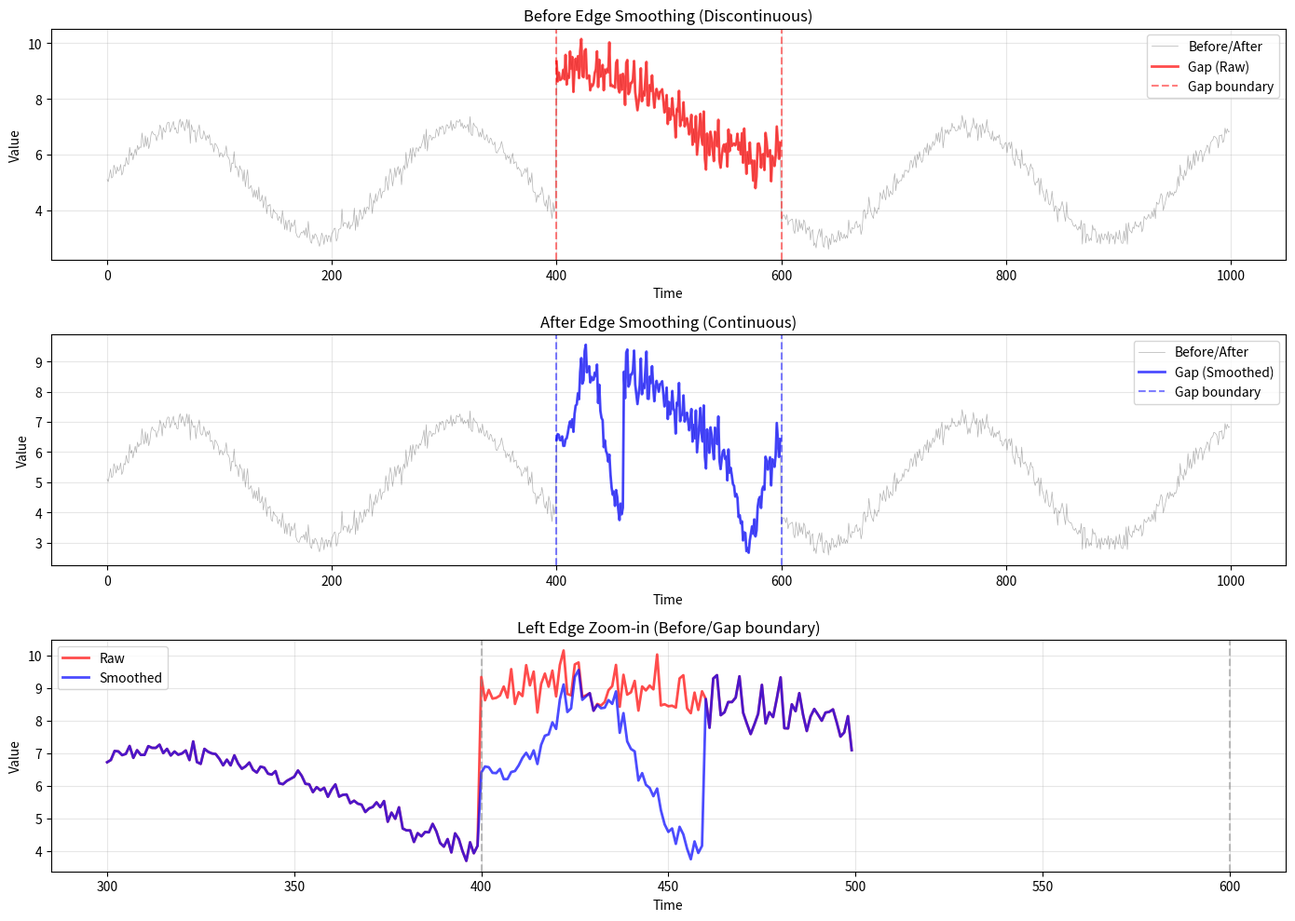

The matplotlib source for this figure:
#!/usr/bin/env python3
"""
Edge Smoothing for Gap Filling

Gap 경계에서 불연속성 제거 및 부드러운 전환 생성
Kaiser-Bessel window 사용
"""

import numpy as np
from scipy.signal.windows import kaiser, get_window
from typing import Optional


def edge_smoothing(gap: np.ndarray,
                   before: np.ndarray,
                   after: np.ndarray,
                   window_size: int = 60,
                   window_type: str = 'kaiser',
                   beta: float = 8.6) -> np.ndarray:
    """
    Gap 경계를 부드럽게 연결하여 불연속 제거

    Args:
        gap: Gap 구간 데이터
        before: Gap 이전 데이터 (최소 window_size 이상)
        after: Gap 이후 데이터 (최소 window_size 이상)
        window_size: Smoothing window 크기 (기본값: 60분)
        window_type: Window 종류 ('kaiser', 'hann', 'hamming', 'blackman')
        beta: Kaiser window beta 파라미터 (기본값: 8.6, 약 60dB attenuation)

    Returns:
        Edge smoothing이 적용된 gap 데이터
    """
    print(f"\n=== Edge Smoothing ===")
    print(f"Gap length: {len(gap)}")
    print(f"Before length: {len(before)}")
    print(f"After length: {len(after)}")
    print(f"Window size: {window_size}")
    print(f"Window type: {window_type}")

    # Input validation
    if len(before) < window_size:
        raise ValueError(f"Before data length ({len(before)}) < window_size ({window_size})")
    if len(after) < window_size:
        raise ValueError(f"After data length ({len(after)}) < window_size ({window_size})")
    if len(gap) < 2 * window_size:
        # Gap이 window 2개보다 작으면 window_size 조정
        window_size = max(1, len(gap) // 4)
        print(f"⚠ Gap too short, adjusted window_size to {window_size}")

    # Copy gap to avoid modifying original
    gap_smoothed = gap.copy()

    # 1. Left edge smoothing (gap 시작 부분)
    left_edge = smooth_left_edge(
        gap_smoothed[:window_size],
        before[-window_size:],
        window_size,
        window_type,
        beta
    )
    gap_smoothed[:window_size] = left_edge

    # 2. Right edge smoothing (gap 끝 부분)
    right_edge = smooth_right_edge(
        gap_smoothed[-window_size:],
        after[:window_size],
        window_size,
        window_type,
        beta
    )
    gap_smoothed[-window_size:] = right_edge

    print(f"\n✓ Edge smoothing complete")
    print(f"  Left edge adjusted: {window_size} points")
    print(f"  Right edge adjusted: {window_size} points")

    return gap_smoothed


def smooth_left_edge(gap_left: np.ndarray,
                     before_right: np.ndarray,
                     window_size: int,
                     window_type: str = 'kaiser',
                     beta: float = 8.6) -> np.ndarray:
    """
    Gap 왼쪽 경계 smoothing

    Before 데이터의 마지막 부분과 gap 초반 부분을 부드럽게 연결

    Args:
        gap_left: Gap의 왼쪽 window_size 개 데이터
        before_right: Before의 마지막 window_size 개 데이터
        window_size: Window 크기
        window_type: Window 종류
        beta: Kaiser window beta

    Returns:
        Smoothed left edge
    """
    # Window 생성 (0 → 1로 증가)
    if window_type == 'kaiser':
        window = kaiser(window_size, beta)
    else:
        window = get_window(window_type, window_size)

    # Normalize window to [0, 1]
    window = (window - window.min()) / (window.max() - window.min())

    # Weighted blending
    # before_weight: 1.0 → 0.0
    # gap_weight: 0.0 → 1.0
    before_weight = 1.0 - window
    gap_weight = window

    smoothed = before_right * before_weight + gap_left * gap_weight

    return smoothed


def smooth_right_edge(gap_right: np.ndarray,
                      after_left: np.ndarray,
                      window_size: int,
                      window_type: str = 'kaiser',
                      beta: float = 8.6) -> np.ndarray:
    """
    Gap 오른쪽 경계 smoothing

    Gap 끝 부분과 after 데이터의 초반 부분을 부드럽게 연결

    Args:
        gap_right: Gap의 오른쪽 window_size 개 데이터
        after_left: After의 처음 window_size 개 데이터
        window_size: Window 크기
        window_type: Window 종류
        beta: Kaiser window beta

    Returns:
        Smoothed right edge
    """
    # Window 생성 (1 → 0로 감소)
    if window_type == 'kaiser':
        window = kaiser(window_size, beta)
    else:
        window = get_window(window_type, window_size)

    # Normalize and reverse
    window = (window - window.min()) / (window.max() - window.min())
    window = window[::-1]  # Reverse for right edge

    # Weighted blending
    # gap_weight: 1.0 → 0.0
    # after_weight: 0.0 → 1.0
    gap_weight = 1.0 - window
    after_weight = window

    smoothed = gap_right * gap_weight + after_left * after_weight

    return smoothed


def adaptive_edge_smoothing(gap: np.ndarray,
                            before: np.ndarray,
                            after: np.ndarray,
                            max_window_size: int = 120) -> np.ndarray:
    """
    적응형 Edge Smoothing

    Gap 길이에 따라 window_size 자동 조정

    Args:
        gap: Gap 구간 데이터
        before: Gap 이전 데이터
        after: Gap 이후 데이터
        max_window_size: 최대 window 크기

    Returns:
        Edge smoothing이 적용된 gap 데이터
    """
    # Gap 길이에 비례한 window_size
    # Gap의 10% 또는 max_window_size 중 작은 값
    window_size = min(max_window_size, max(10, len(gap) // 10))

    # Before/after 길이 제약
    window_size = min(window_size, len(before), len(after))

    print(f"\n=== Adaptive Edge Smoothing ===")
    print(f"Gap length: {len(gap)}")
    print(f"Adaptive window_size: {window_size}")

    return edge_smoothing(gap, before, after, window_size)


def test_edge_smoothing():
    """
    Edge Smoothing 테스트
    """
    print("="*70)
    print("Testing Edge Smoothing")
    print("="*70)

    # 테스트 데이터 생성
    np.random.seed(42)
    n = 1000

    # Before: Smooth trend + noise
    t_before = np.linspace(0, 10, 400)
    before = 5 + 2*np.sin(t_before) + 0.2*np.random.randn(400)

    # After: Smooth trend + noise (연속)
    t_after = np.linspace(10, 20, 400)
    after = 5 + 2*np.sin(t_after) + 0.2*np.random.randn(400)

    # Gap: 불연속적인 합성 데이터
    gap_length = 200
    t_gap = np.linspace(10, 12, gap_length)
    gap_raw = 6 + 1.5*np.sin(t_gap*2) + 0.5*np.random.randn(gap_length)

    # Gap 시작/끝 점프 추가 (의도적 불연속)
    gap_raw = gap_raw + 1.5  # 위로 shift

    print(f"\nRaw gap discontinuity:")
    print(f"  Before end: {before[-1]:.4f}")
    print(f"  Gap start: {gap_raw[0]:.4f}")
    print(f"  Jump: {abs(gap_raw[0] - before[-1]):.4f}")
    print(f"  Gap end: {gap_raw[-1]:.4f}")
    print(f"  After start: {after[0]:.4f}")
    print(f"  Jump: {abs(after[0] - gap_raw[-1]):.4f}")

    # Edge Smoothing 적용
    gap_smoothed = edge_smoothing(
        gap_raw,
        before,
        after,
        window_size=60,
        window_type='kaiser',
        beta=8.6
    )

    print(f"\nSmoothed gap:")
    print(f"  Before end: {before[-1]:.4f}")
    print(f"  Gap start: {gap_smoothed[0]:.4f}")
    print(f"  Jump: {abs(gap_smoothed[0] - before[-1]):.4f}")
    print(f"  Gap end: {gap_smoothed[-1]:.4f}")
    print(f"  After start: {after[0]:.4f}")
    print(f"  Jump: {abs(after[0] - gap_smoothed[-1]):.4f}")

    # Adaptive smoothing 테스트
    gap_adaptive = adaptive_edge_smoothing(gap_raw, before, after)

    # 시각화
    try:
        import matplotlib.pyplot as plt

        fig, axes = plt.subplots(3, 1, figsize=(14, 10))

        # 전체 시계열 (Raw gap)
        ax1 = axes[0]
        full_data_raw = np.concatenate([before, gap_raw, after])
        ax1.plot(full_data_raw, 'k-', alpha=0.3, linewidth=0.5, label='Before/After')
        ax1.plot(range(len(before), len(before) + len(gap_raw)),
                 gap_raw, 'r-', linewidth=2, label='Gap (Raw)', alpha=0.7)
        ax1.axvline(len(before), color='red', linestyle='--', alpha=0.5, label='Gap boundary')
        ax1.axvline(len(before) + len(gap_raw), color='red', linestyle='--', alpha=0.5)
        ax1.set_xlabel('Time')
        ax1.set_ylabel('Value')
        ax1.set_title('Before Edge Smoothing (Discontinuous)')
        ax1.legend()
        ax1.grid(True, alpha=0.3)

        # 전체 시계열 (Smoothed gap)
        ax2 = axes[1]
        full_data_smoothed = np.concatenate([before, gap_smoothed, after])
        ax2.plot(full_data_smoothed, 'k-', alpha=0.3, linewidth=0.5, label='Before/After')
        ax2.plot(range(len(before), len(before) + len(gap_smoothed)),
                 gap_smoothed, 'b-', linewidth=2, label='Gap (Smoothed)', alpha=0.7)
        ax2.axvline(len(before), color='blue', linestyle='--', alpha=0.5, label='Gap boundary')
        ax2.axvline(len(before) + len(gap_smoothed), color='blue', linestyle='--', alpha=0.5)
        ax2.set_xlabel('Time')
        ax2.set_ylabel('Value')
        ax2.set_title('After Edge Smoothing (Continuous)')
        ax2.legend()
        ax2.grid(True, alpha=0.3)

        # 경계 부분 확대
        ax3 = axes[2]
        window_view = 100
        left_start = len(before) - window_view
        left_end = len(before) + window_view

        # Raw
        ax3.plot(range(left_start, left_end),
                 full_data_raw[left_start:left_end],
                 'r-', linewidth=2, label='Raw', alpha=0.7)
        # Smoothed
        ax3.plot(range(left_start, left_end),
                 full_data_smoothed[left_start:left_end],
                 'b-', linewidth=2, label='Smoothed', alpha=0.7)
        ax3.axvline(len(before), color='gray', linestyle='--', alpha=0.5)
        ax3.axvline(len(before) + len(gap_smoothed), color='gray', linestyle='--', alpha=0.5)
        ax3.set_xlabel('Time')
        ax3.set_ylabel('Value')
        ax3.set_title('Left Edge Zoom-in (Before/Gap boundary)')
        ax3.legend()
        ax3.grid(True, alpha=0.3)

        plt.tight_layout()
        plt.savefig('results/edge_smoothing_test.png', dpi=150)
        print("\n✓ Saved: results/edge_smoothing_test.png")
        plt.close()

    except Exception as e:
        print(f"\n⚠ Visualization skipped: {e}")

    print("\n" + "="*70)
    print("Test complete!")
    print("="*70)


if __name__ == "__main__":
    test_edge_smoothing()
